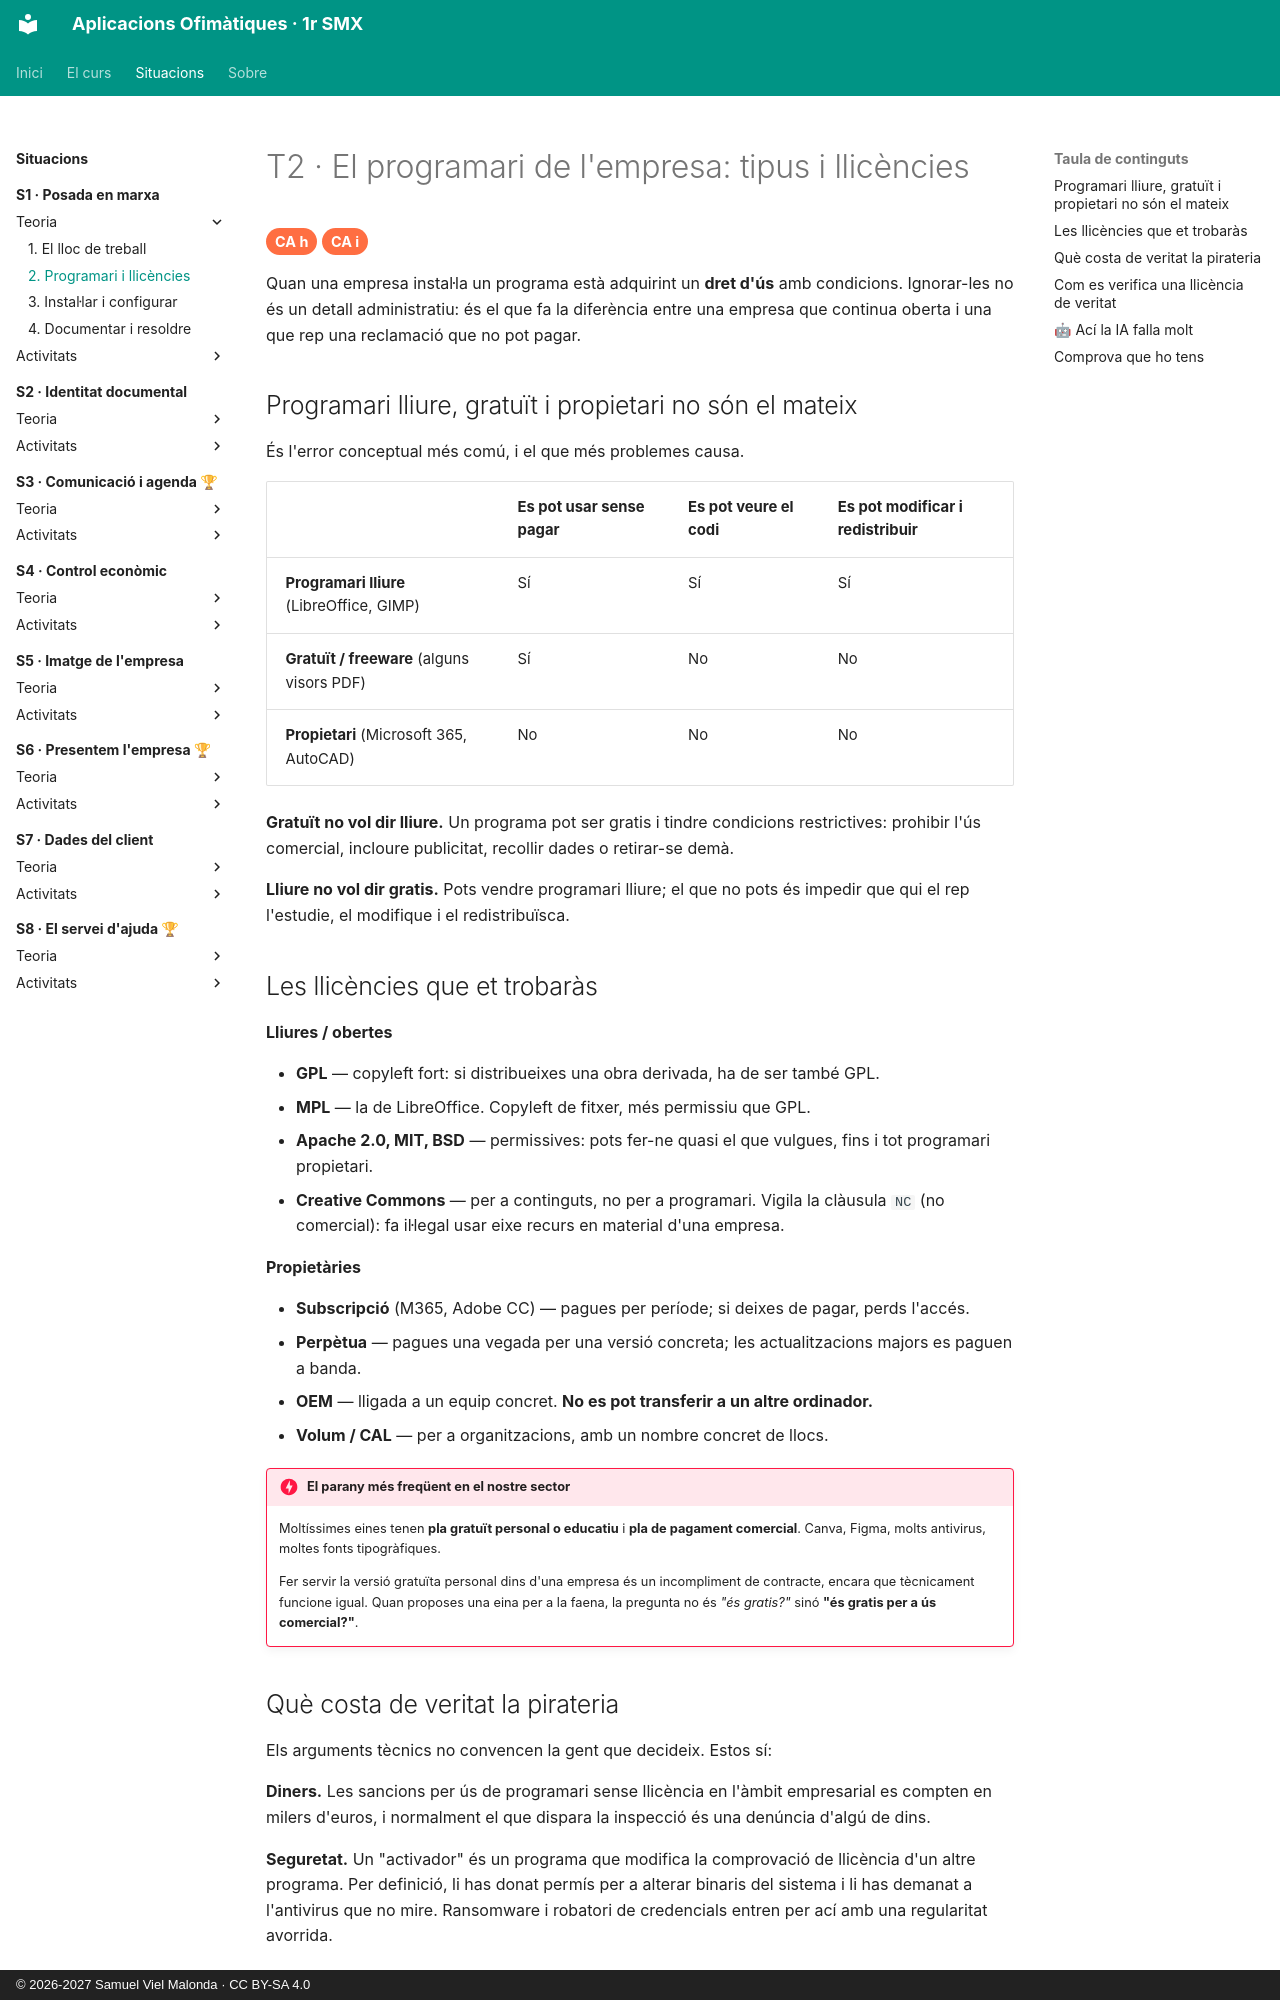

repository: samuelviel/AOF_SMX_2627 · page: S1_Posada_marxa/teoria/2_llicencies/index.html · generator: mkdocs · copyright: © 2026-2027 Samuel Viel Malonda · CC BY-SA 4.0

# T2 · El programari de l'empresa: tipus i llicències

<span class="ca">CA h</span> <span class="ca">CA i</span>

Quan una empresa instal·la un programa està adquirint un **dret d'ús** amb condicions. Ignorar-les no és un detall administratiu: és el que fa la diferència entre una empresa que continua oberta i una que rep una reclamació que no pot pagar.

## Programari lliure, gratuït i propietari no són el mateix

És l'error conceptual més comú, i el que més problemes causa.

| | Es pot usar sense pagar | Es pot veure el codi | Es pot modificar i redistribuir |
| --- | --- | --- | --- |
| **Programari lliure** (LibreOffice, GIMP) | Sí | Sí | Sí |
| **Gratuït / freeware** (alguns visors PDF) | Sí | No | No |
| **Propietari** (Microsoft 365, AutoCAD) | No | No | No |

**Gratuït no vol dir lliure.** Un programa pot ser gratis i tindre condicions restrictives: prohibir l'ús comercial, incloure publicitat, recollir dades o retirar-se demà.

**Lliure no vol dir gratis.** Pots vendre programari lliure; el que no pots és impedir que qui el rep l'estudie, el modifique i el redistribuïsca.

## Les llicències que et trobaràs

**Lliures / obertes**

- **GPL** — copyleft fort: si distribueixes una obra derivada, ha de ser també GPL.
- **MPL** — la de LibreOffice. Copyleft de fitxer, més permissiu que GPL.
- **Apache 2.0, MIT, BSD** — permissives: pots fer-ne quasi el que vulgues, fins i tot programari propietari.
- **Creative Commons** — per a continguts, no per a programari. Vigila la clàusula `NC` (no comercial): fa il·legal usar eixe recurs en material d'una empresa.

**Propietàries**

- **Subscripció** (M365, Adobe CC) — pagues per període; si deixes de pagar, perds l'accés.
- **Perpètua** — pagues una vegada per una versió concreta; les actualitzacions majors es paguen a banda.
- **OEM** — lligada a un equip concret. **No es pot transferir a un altre ordinador.**
- **Volum / CAL** — per a organitzacions, amb un nombre concret de llocs.

!!! danger "El parany més freqüent en el nostre sector"
    Moltíssimes eines tenen **pla gratuït personal o educatiu** i **pla de pagament comercial**. Canva, Figma, molts antivirus, moltes fonts tipogràfiques.

    Fer servir la versió gratuïta personal dins d'una empresa és un incompliment de contracte, encara que tècnicament funcione igual. Quan proposes una eina per a la faena, la pregunta no és *"és gratis?"* sinó **"és gratis per a ús comercial?"**.
